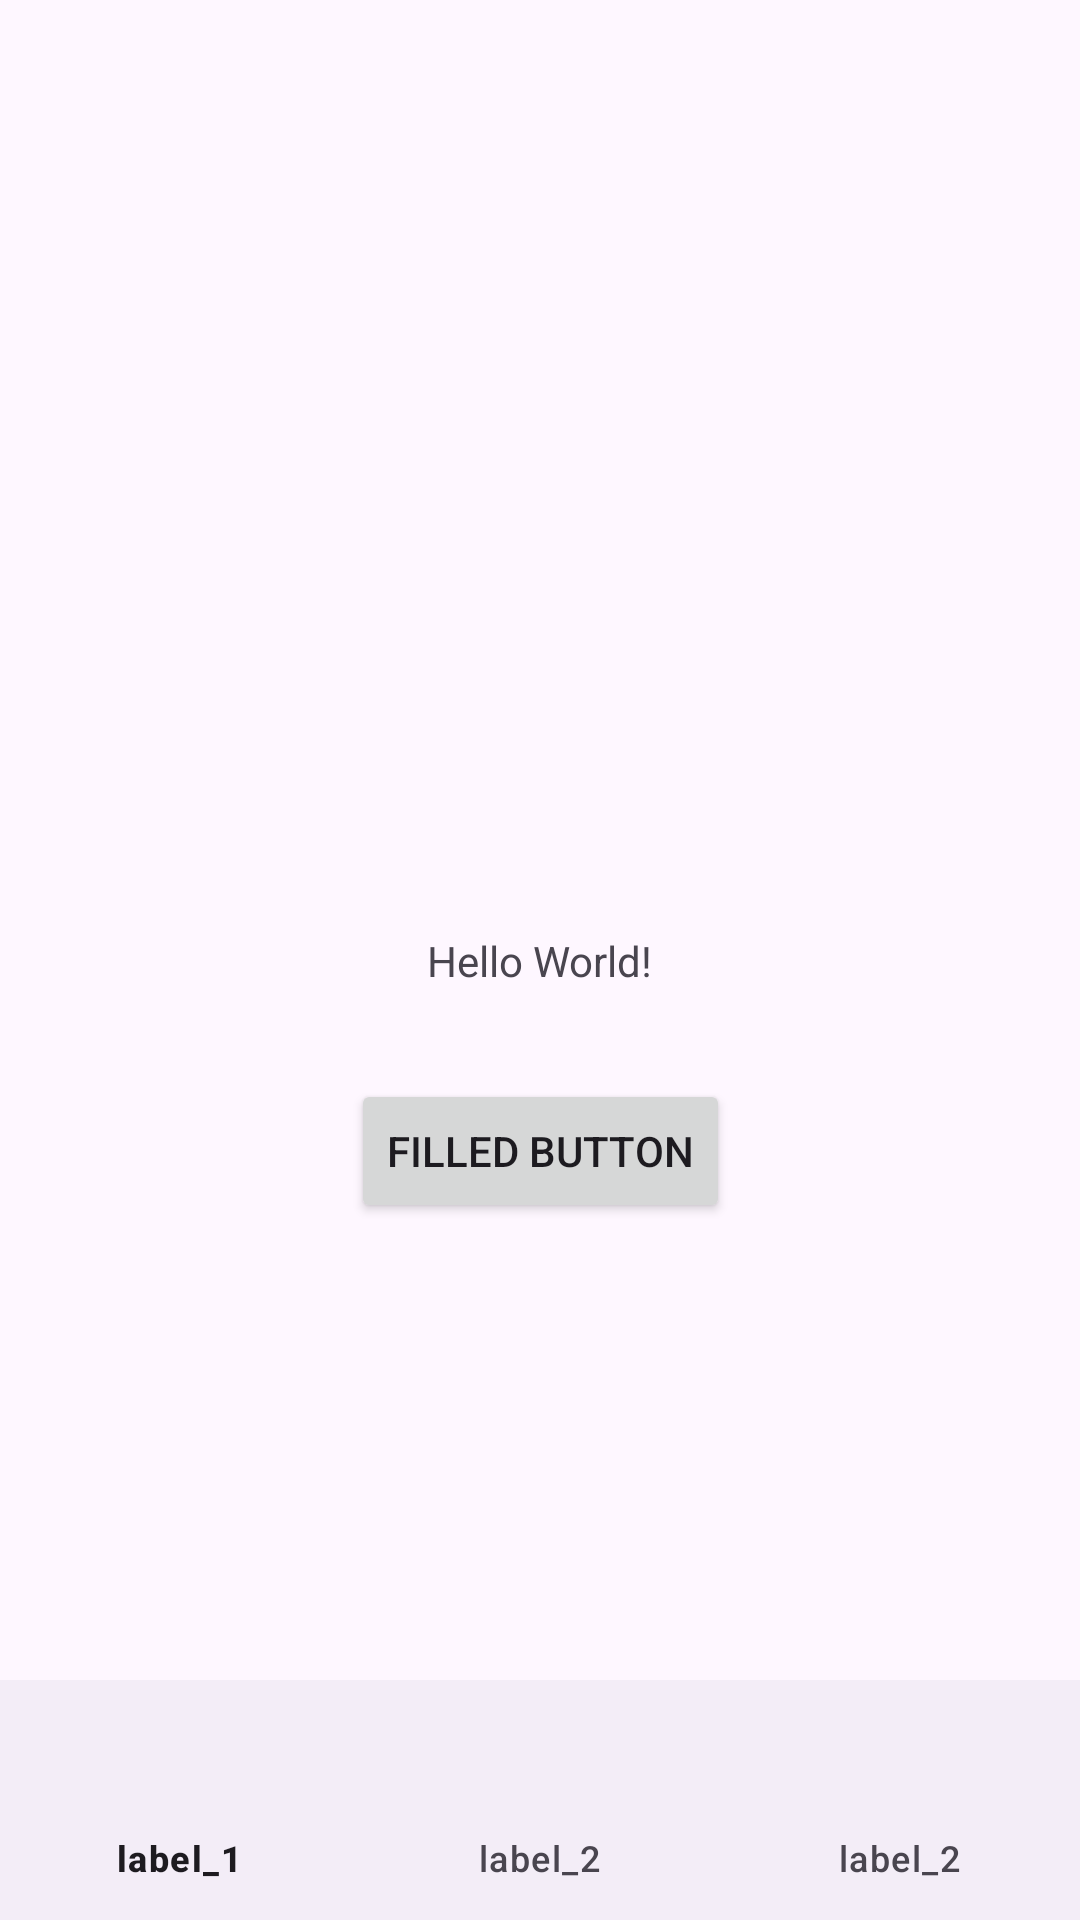

Produce the Android XML layout that renders to this screen, including the resource entries it uses.
<!-- AndroidManifest.xml: application theme Theme.JuraganBatik -->
<!-- res/layout/activity_main.xml -->
<?xml version="1.0" encoding="utf-8"?>
<androidx.constraintlayout.widget.ConstraintLayout xmlns:android="http://schemas.android.com/apk/res/android"
    xmlns:app="http://schemas.android.com/apk/res-auto"
    xmlns:tools="http://schemas.android.com/tools"
    android:layout_width="match_parent"
    android:layout_height="match_parent"
    tools:context=".MainActivity">

    <TextView
        android:id="@+id/helloWorld"
        android:layout_width="wrap_content"
        android:layout_height="wrap_content"
        android:text="Hello World!"
        app:layout_constraintBottom_toBottomOf="parent"
        app:layout_constraintEnd_toEndOf="parent"
        app:layout_constraintStart_toStartOf="parent"
        app:layout_constraintTop_toTopOf="parent" />

    <Button
        android:id="@+id/filledButton"
        android:layout_width="wrap_content"
        android:layout_height="wrap_content"
        app:layout_constraintStart_toStartOf="parent"
        app:layout_constraintEnd_toEndOf="parent"
        app:layout_constraintTop_toBottomOf="@id/helloWorld"
        android:layout_marginTop="30dp"
        android:text="Filled button"
        />


    <com.google.android.material.bottomnavigation.BottomNavigationView
        android:id="@+id/bottom_navigation"
        android:layout_width="match_parent"
        android:layout_height="wrap_content"
        app:layout_constraintLeft_toLeftOf="parent"
        app:layout_constraintRight_toRightOf="parent"
        app:layout_constraintBottom_toBottomOf="parent"
        app:menu="@menu/bottom_navigation_menu" />

</androidx.constraintlayout.widget.ConstraintLayout>
<!-- resources referenced by this layout -->
<resources>
  <style name="Theme.JuraganBatik" parent="Base.Theme.JuraganBatik" />
  <style name="Base.Theme.JuraganBatik" parent="Theme.Material3.DayNight.NoActionBar">
          
          
      </style>
</resources>
